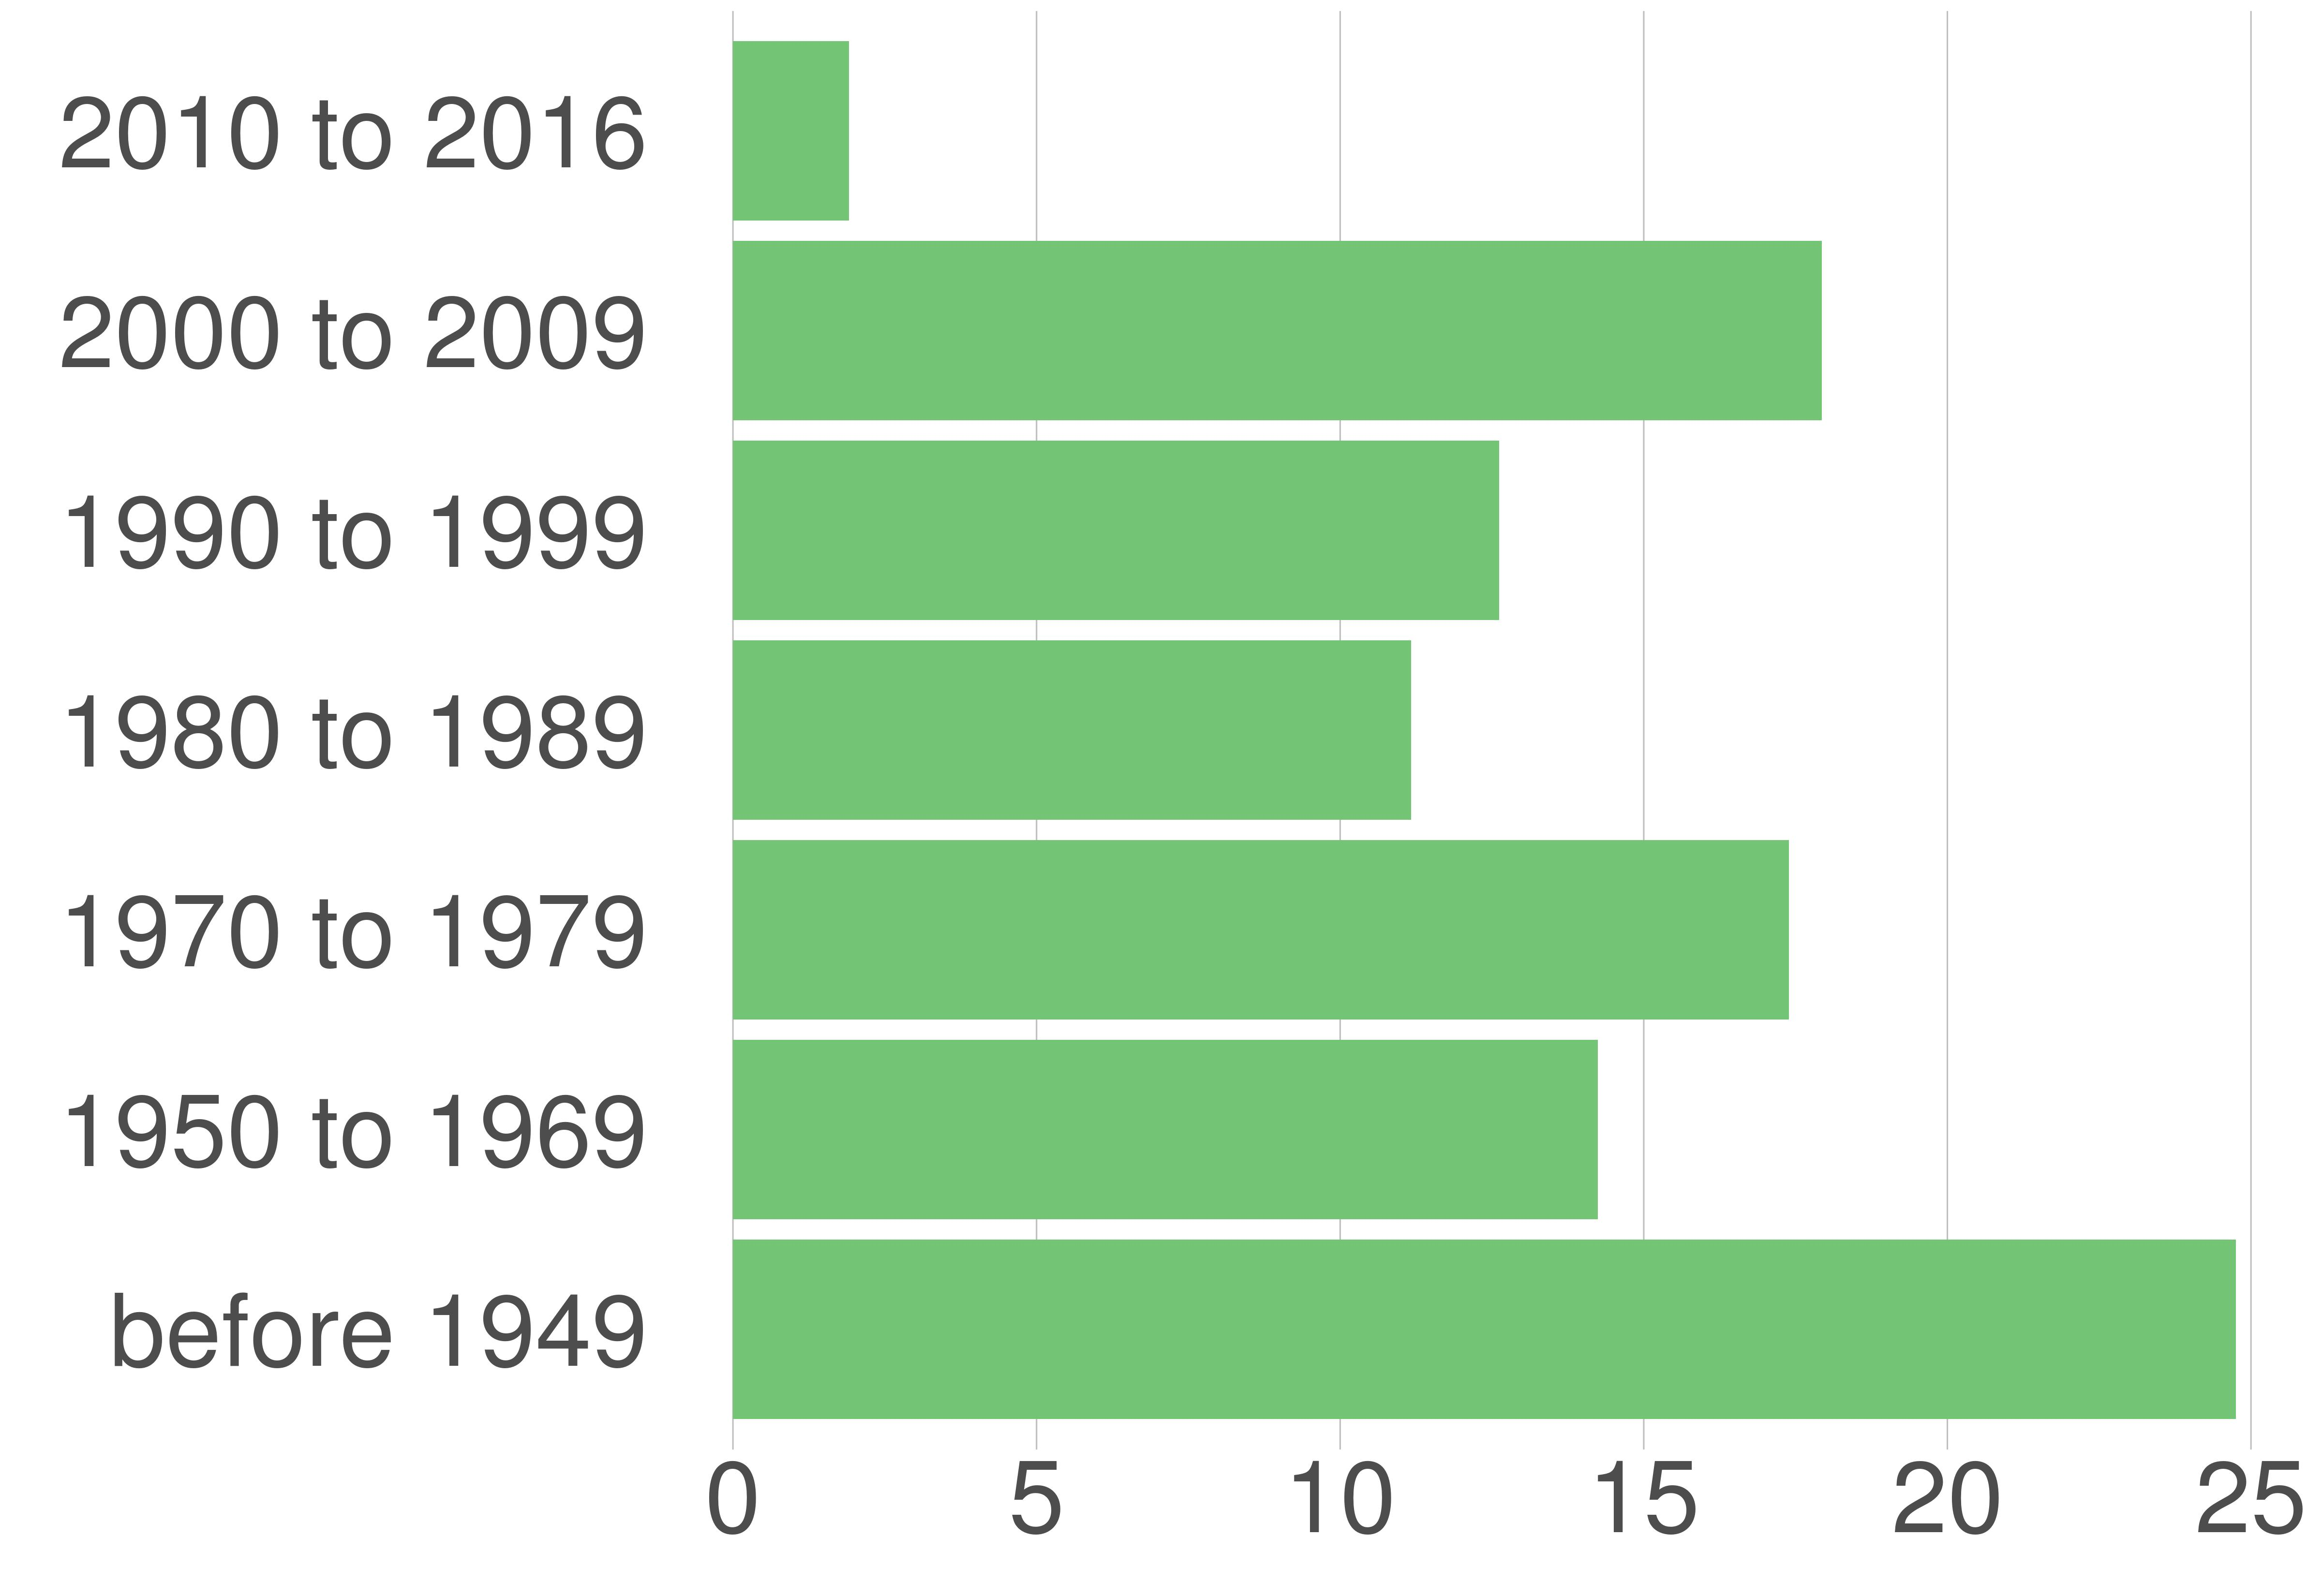

Data behind this chart, as committed beside it:
variable, value, value_prop
before 1949, 1556, 24.75
1950 to 1969, 895, 14.24
1970 to 1979, 1093, 17.39
1980 to 1989, 702, 11.17
1990 to 1999, 793, 12.62
2000 to 2009, 1127, 17.93
2010 to 2016, 120, 1.91
